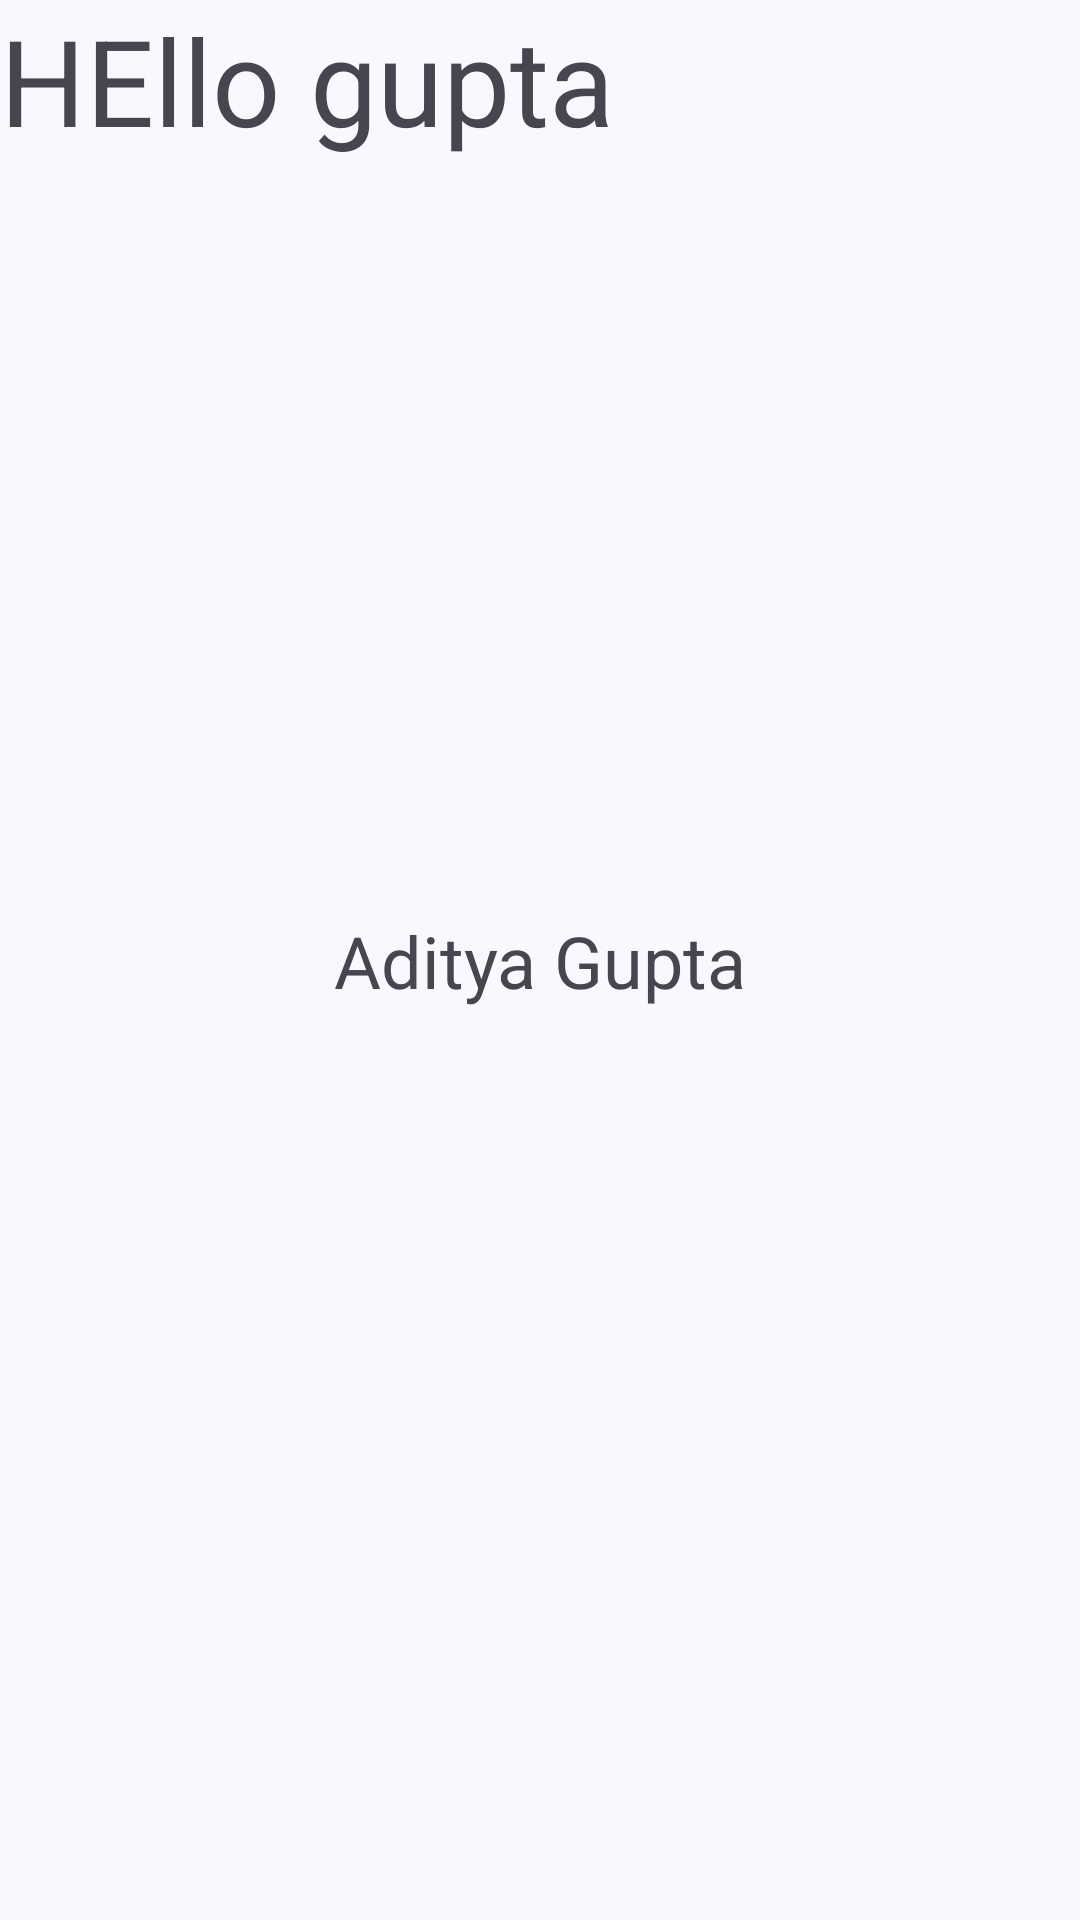

Reconstruct the res/layout file that produces this screen, plus the resources it refers to.
<!-- AndroidManifest.xml: application theme Theme.WellnessBuddy -->
<!-- res/layout/activity_main.xml -->
<?xml version="1.0" encoding="utf-8"?>
<androidx.constraintlayout.widget.ConstraintLayout xmlns:android="http://schemas.android.com/apk/res/android"
    xmlns:app="http://schemas.android.com/apk/res-auto"
    xmlns:tools="http://schemas.android.com/tools"
    android:layout_width="match_parent"
    android:layout_height="match_parent"
    tools:context=".MainActivity">

    <TextView
        android:id="@+id/my_name"
        android:layout_width="wrap_content"
        android:layout_height="wrap_content"
        android:text="Aditya Gupta"
        android:textSize="24sp"
        app:layout_constraintBottom_toBottomOf="parent"
        app:layout_constraintEnd_toEndOf="parent"
        app:layout_constraintStart_toStartOf="parent"
        app:layout_constraintTop_toTopOf="parent" />
    <TextView
        android:layout_width="wrap_content"
        android:layout_height="wrap_content"
        android:text="HEllo gupta "
        app:layout_constraintTop_toTopOf="parent"
        app:layout_constraintStart_toStartOf="parent"
        android:textSize="40dp"/>

</androidx.constraintlayout.widget.ConstraintLayout>
<!-- resources referenced by this layout -->
<resources>
  <style name="Theme.WellnessBuddy" parent="Base.Theme.WellnessBuddy" />
  <style name="Base.Theme.WellnessBuddy" parent="Theme.Material3.DayNight.NoActionBar">
          
          <item name="colorPrimary">@color/color_primary_light</item>
          <item name="colorPrimaryVariant">@color/color_secondary_light</item>
          <item name="colorOnPrimary">@color/color_on_primary_light</item>
          <item name="android:colorBackground">@color/color_background_light</item>
          <item name="colorSurface">@color/color_surface_light</item>
          <item name="colorSecondary">@color/color_secondary_light</item>
      </style>
  <color name="color_primary_light">#3461FD</color>
  <color name="color_secondary_light">#908cb8</color>
  <color name="color_on_primary_light">#ffffff</color>
  <color name="color_background_light">#faf8ff</color>
  <color name="color_surface_light">#faf8ff</color>
</resources>
